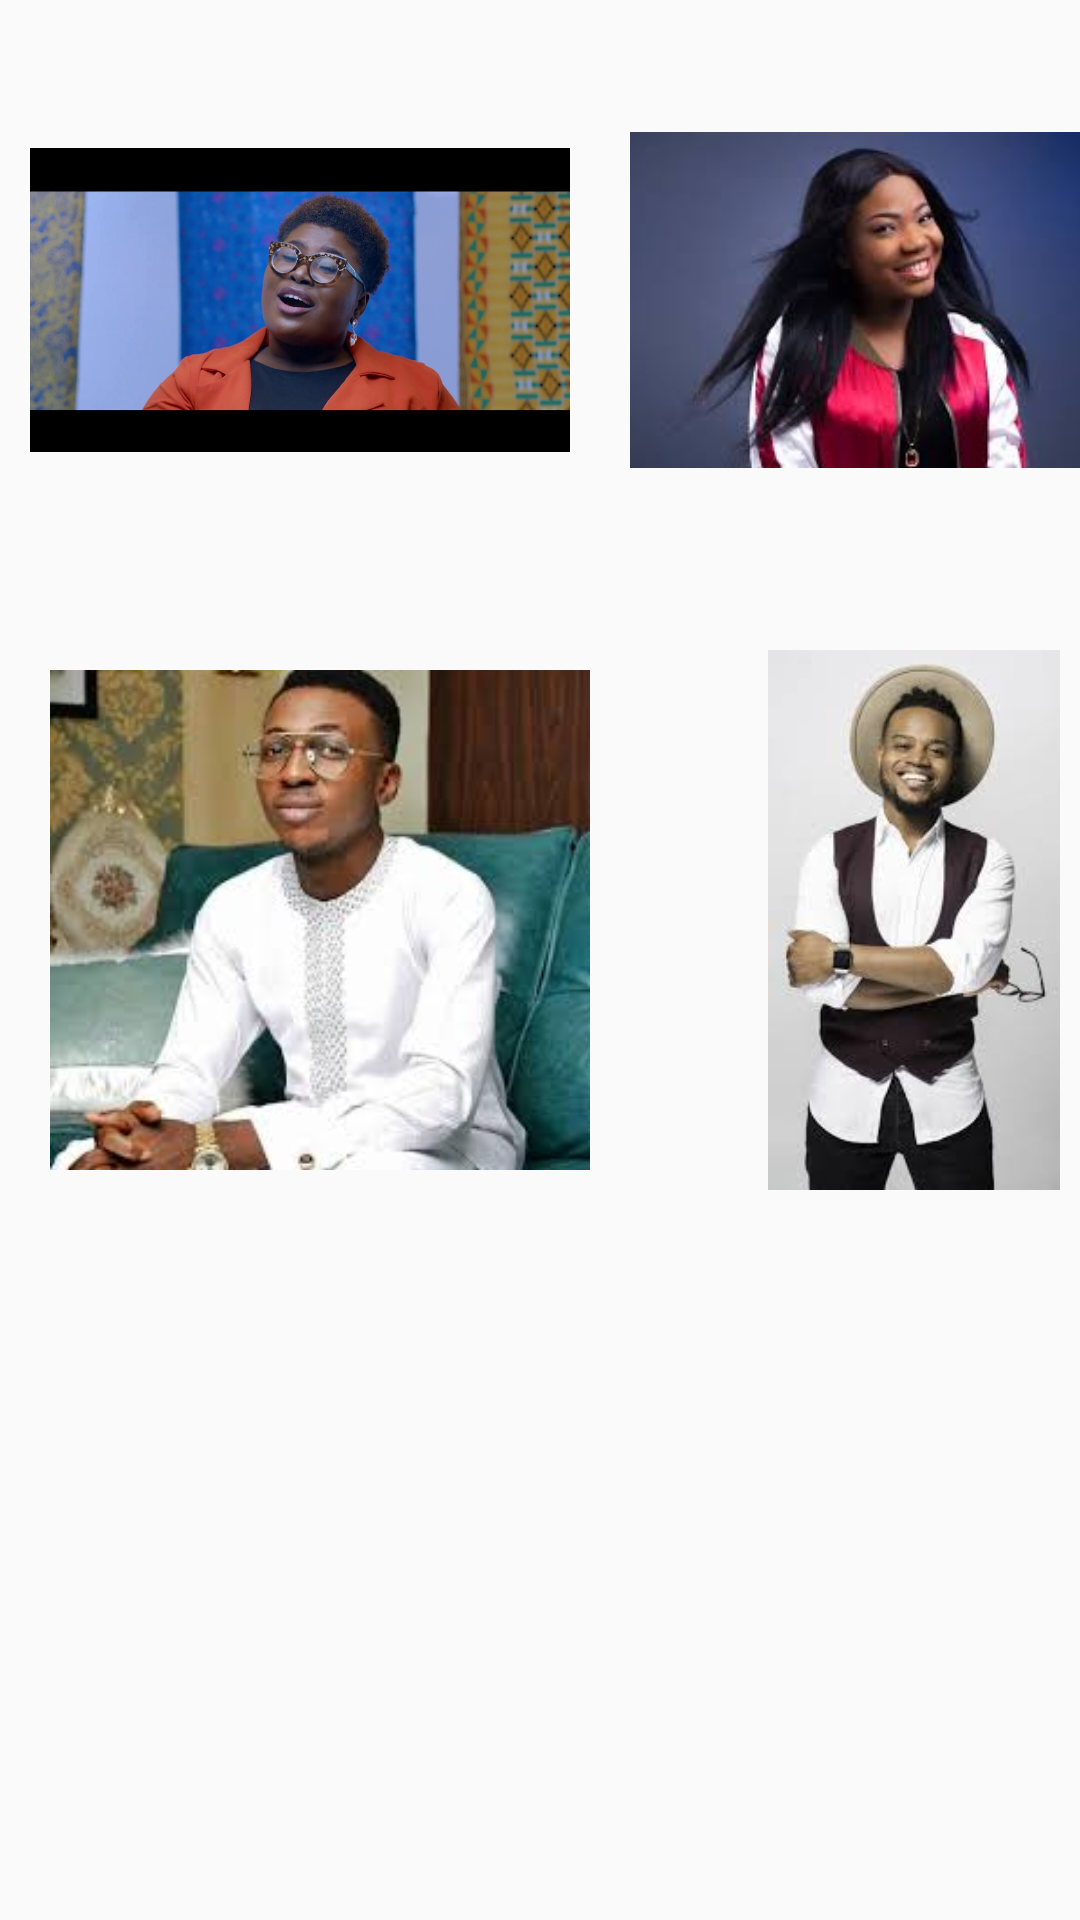

Reconstruct the res/layout file that produces this screen, plus the resources it refers to.
<!-- AndroidManifest.xml: application theme AppTheme -->
<!-- res/layout/activity_main.xml -->
<?xml version="1.0" encoding="utf-8"?>

<ScrollView xmlns:android="http://schemas.android.com/apk/res/android"
    xmlns:app="http://schemas.android.com/apk/res-auto"
    xmlns:tools="http://schemas.android.com/tools"
    android:layout_width="match_parent"
    android:layout_height="match_parent"
    tools:context=".MainActivity">

    <LinearLayout
        android:layout_width="wrap_content"
        android:layout_height="wrap_content"
        android:orientation="vertical">

        <LinearLayout
            android:layout_width="wrap_content"
            android:layout_height="wrap_content"
            android:orientation="horizontal">

            <ImageView
                android:id="@+id/judikay"
                style="@style/imageType"
                android:src="@drawable/judikay" />

            <ImageView
                android:id="@+id/mercy_chinwo"
                style="@style/imageType"
                android:src="@drawable/mercy_chinwo" />

        </LinearLayout>

        <LinearLayout
            android:layout_width="wrap_content"
            android:layout_height="wrap_content"
            android:orientation="horizontal"
            android:padding="20px">

            <ImageView
                android:id="@+id/frank_edward"
                style="@style/imageType"
                android:src="@drawable/frank_edward" />

            <ImageView
                android:id="@+id/travis_green"
                style="@style/imageType"
                android:src="@drawable/travis_green" />
        </LinearLayout>
    </LinearLayout>
</ScrollView>
<!-- resources referenced by this layout -->
<resources>
  <!-- drawable frank_edward: jpeg bitmap (drawable, 8400 bytes) -->
  <!-- drawable judikay: jpg bitmap (drawable, 88451 bytes) -->
  <!-- drawable mercy_chinwo: jpeg bitmap (drawable, 5655 bytes) -->
  <!-- drawable travis_green: jpeg bitmap (drawable, 6825 bytes) -->
  <style name="imageType">
          <item name="android:layout_width">200dp </item>
          <item name="android:layout_height">200dp </item>
          <item name="android:padding">10dp </item>
      </style>
  <style name="AppTheme" parent="Theme.AppCompat.Light.DarkActionBar">
          
          <item name="colorPrimary">@color/colorPrimary</item>
          <item name="colorPrimaryDark">@color/colorPrimaryDark</item>
          <item name="colorAccent">@color/colorAccent</item>
      </style>
  <color name="colorPrimary">#6200EE</color>
  <color name="colorPrimaryDark">#3700B3</color>
  <color name="colorAccent">#03DAC5</color>
</resources>
